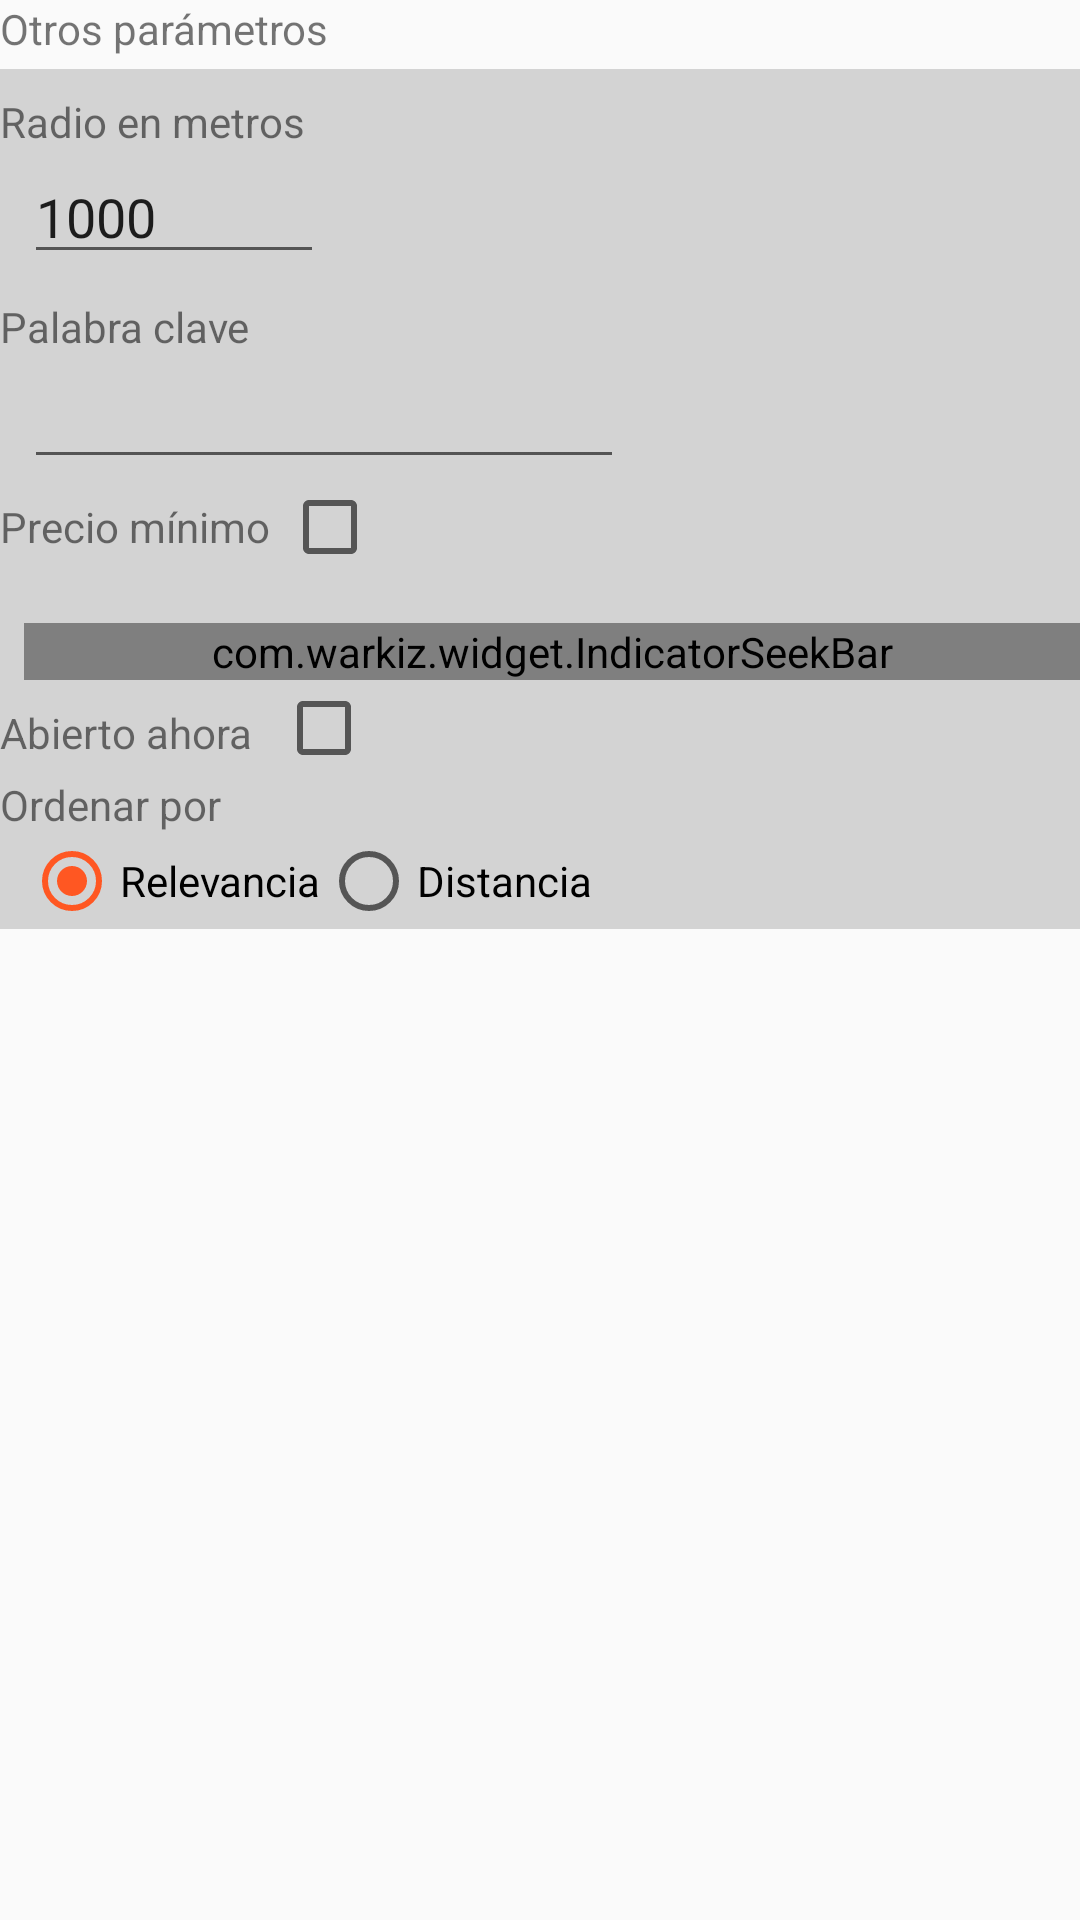

Layout XML and referenced resources for this Android screen:
<!-- AndroidManifest.xml: application theme AppTheme -->
<!-- res/layout/fragment_loc_optional_param.xml -->
<?xml version="1.0" encoding="utf-8"?>
<LinearLayout xmlns:android="http://schemas.android.com/apk/res/android"
    xmlns:app="http://schemas.android.com/apk/res-auto"
    android:layout_width="match_parent"
    android:layout_height="match_parent"
    android:orientation="vertical">

    <TextView
        android:layout_width="wrap_content"
        android:layout_height="wrap_content"
        android:text="Otros parámetros" />

    <android.support.constraint.ConstraintLayout
        android:layout_width="match_parent"
        android:layout_height="wrap_content"
        android:layout_marginTop="4dp"
        android:background="@color/gray">

        <TextView
            android:id="@+id/txv_radius"
            android:layout_width="wrap_content"
            android:layout_height="wrap_content"
            android:layout_marginTop="8dp"
            android:text="Radio en metros"
            app:layout_constraintTop_toTopOf="parent" />

        <EditText
            android:id="@+id/etx_radius"
            android:layout_width="100dp"
            android:layout_height="wrap_content"
            android:layout_marginLeft="8dp"
            android:inputType="number"
            android:text="1000"
            app:layout_constraintLeft_toLeftOf="parent"
            app:layout_constraintTop_toBottomOf="@id/txv_radius" />

        <TextView
            android:id="@+id/txv_keyword"
            android:layout_width="wrap_content"
            android:layout_height="wrap_content"
            android:layout_marginTop="8dp"
            android:text="Palabra clave"
            app:layout_constraintTop_toBottomOf="@id/etx_radius" />

        <EditText
            android:id="@+id/etx_keyword"
            android:layout_width="200dp"
            android:layout_height="wrap_content"
            android:layout_marginLeft="8dp"
            app:layout_constraintLeft_toLeftOf="parent"
            app:layout_constraintTop_toBottomOf="@id/txv_keyword" />

        <LinearLayout
            android:id="@+id/lnl_minprice"
            android:layout_width="match_parent"
            android:layout_height="wrap_content"
            app:layout_constraintTop_toBottomOf="@id/etx_keyword">

            <TextView
                android:id="@+id/txv_minprice"
                android:layout_width="wrap_content"
                android:layout_height="wrap_content"
                android:text="Precio mínimo"
                app:layout_constraintTop_toBottomOf="@id/etx_keyword" />

            <CheckBox
                android:id="@+id/chb_minprice"
                android:layout_width="wrap_content"
                android:layout_height="wrap_content"
                android:layout_marginLeft="4dp" />

        </LinearLayout>

        <com.warkiz.widget.IndicatorSeekBar
            android:id="@+id/isb_minprice"
            android:layout_width="match_parent"
            android:layout_height="wrap_content"
            android:layout_marginLeft="8dp"
            android:layout_marginTop="16dp"
            app:isb_indicator_color="@color/colorAccent"
            app:isb_indicator_type="circular_bubble"
            app:isb_max="4"
            app:isb_seek_bar_type="discrete_ticks_texts"
            app:isb_text_color="#000000"
            app:isb_thumb_color="@color/colorAccent"
            app:isb_tick_color="@color/colorAccent"
            app:isb_tick_type="oval"
            app:isb_track_background_bar_color="@color/colorAccent"
            app:isb_track_progress_bar_color="@color/colorAccent"
            app:layout_constraintLeft_toLeftOf="parent"
            app:layout_constraintTop_toBottomOf="@id/lnl_minprice" />

        <TextView
            android:id="@+id/txv_opennow"
            android:layout_width="wrap_content"
            android:layout_height="wrap_content"
            android:layout_marginTop="8dp"
            android:text="Abierto ahora"
            app:layout_constraintTop_toBottomOf="@id/isb_minprice" />

        <CheckBox
            android:id="@+id/ceb_opennow"
            android:layout_width="wrap_content"
            android:layout_height="wrap_content"
            android:layout_marginLeft="8dp"
            app:layout_constraintLeft_toRightOf="@id/txv_opennow"
            app:layout_constraintTop_toBottomOf="@id/isb_minprice" />

        <TextView
            android:id="@+id/txv_sort"
            android:layout_width="wrap_content"
            android:layout_height="wrap_content"
            android:text="Ordenar por"
            app:layout_constraintTop_toBottomOf="@id/ceb_opennow" />

        <RadioGroup
            android:id="@+id/rdg_sort"
            android:layout_width="match_parent"
            android:layout_height="wrap_content"
            android:layout_marginLeft="8dp"
            android:layout_marginStart="8dp"
            android:checkedButton="@id/rdb_prominence"
            android:orientation="horizontal"
            app:layout_constraintTop_toBottomOf="@id/txv_sort">

            <RadioButton
                android:id="@+id/rdb_prominence"
                android:layout_width="wrap_content"
                android:layout_height="wrap_content"
                android:text="Relevancia" />

            <RadioButton
                android:id="@+id/rdb_distance"
                android:layout_width="wrap_content"
                android:layout_height="wrap_content"
                android:text="Distancia" />

        </RadioGroup>

    </android.support.constraint.ConstraintLayout>

</LinearLayout>
<!-- resources referenced by this layout -->
<resources>
  <color name="colorAccent">#FF5722</color>
  <color name="gray">#D3D3D3</color>
  <style name="AppTheme" parent="Theme.AppCompat.Light.DarkActionBar">
          
          <item name="colorPrimary">@color/colorPrimary</item>
          <item name="colorPrimaryDark">@color/colorPrimaryDark</item>
          <item name="colorAccent">@color/colorAccent</item>
          <item name="android:windowContentTransitions" tools:targetApi="lollipop">true</item>
      </style>
  <color name="colorPrimary">#795548</color>
  <color name="colorPrimaryDark">#5D4037</color>
</resources>
